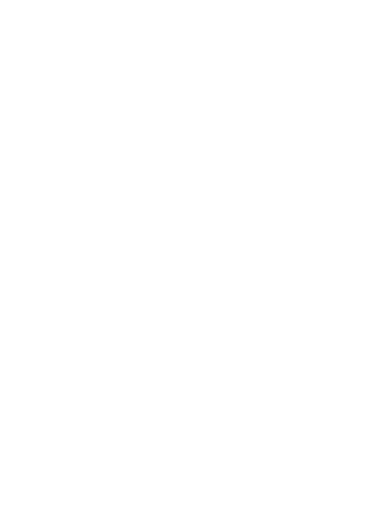
t = 0.00 s
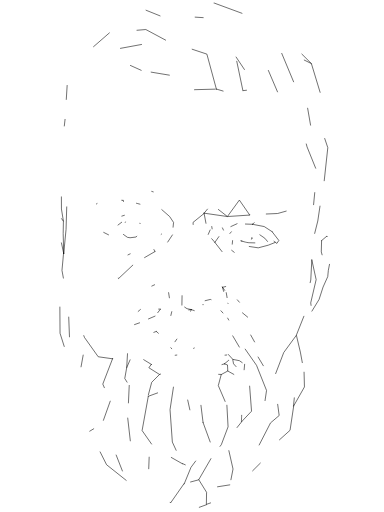
t = 1.00 s
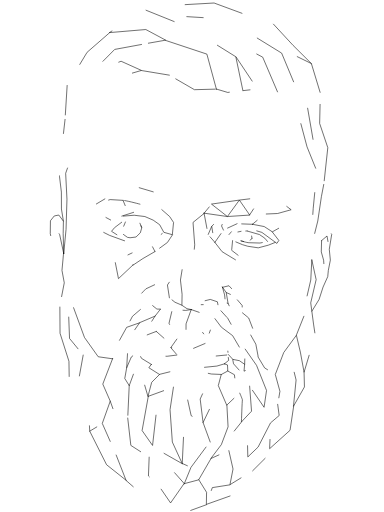
t = 1.47 s
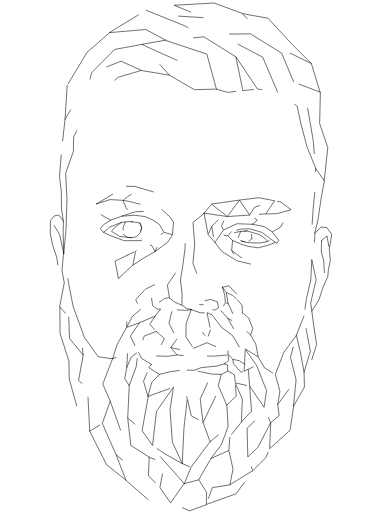
t = 1.94 s
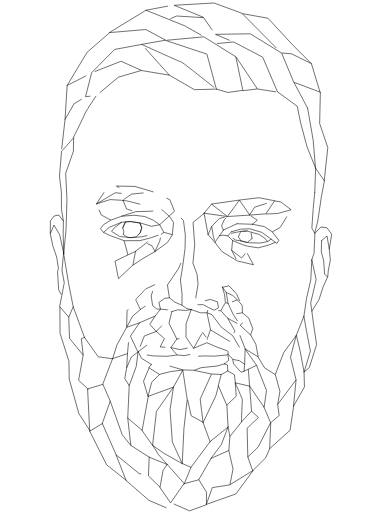
t = 2.42 s
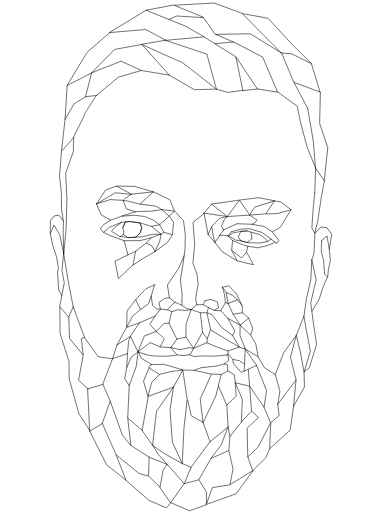
t = 3.00 s

The animated SVG that drew these frames (rendered in a browser with its animation timeline set to each time). Animation: 2 CSS @keyframes rules; one cycle of 3.00 s.

<!--?xml version="1.0" encoding="UTF-8" standalone="no"?-->

<svg width="100%" height="100%" viewBox="0 0 2048 2732" version="1.1" xmlns="http://www.w3.org/2000/svg" xmlns:xlink="http://www.w3.org/1999/xlink" xml:space="preserve" xmlns:serif="http://www.serif.com/" style="fill-rule: evenodd; clip-rule: evenodd; stroke-linecap: round; stroke-linejoin: round; stroke-miterlimit: 1.5;">
    <g transform="matrix(1.32749,0,0,1.32749,-348.735,-69.5723)">
        <path d="M871.893,1517.83L830.977,1492.7L818.705,1467.83" style="fill:none;stroke:black;stroke-width:2.26px;" class="bcTCtYpy_0"></path>
    </g>
    <g transform="matrix(1.32749,0,0,1.32749,-348.735,-69.5723)">
        <path d="M1164.11,1515.16L1181.59,1500.88L1178.36,1477.3" style="fill:none;stroke:black;stroke-width:2.26px;" class="bcTCtYpy_1"></path>
    </g>
    <g transform="matrix(1.32749,0,0,1.32749,-348.735,-69.5723)">
        <path d="M1247.92,1455.69L1293.53,1520.95L1333.72,1621.88L1323.78,1689.55L1265.76,1604.52L1260.46,1536.79L1293.53,1520.95" style="fill:none;stroke:black;stroke-width:2.26px;" class="bcTCtYpy_2"></path>
    </g>
    <g transform="matrix(1.32749,0,0,1.32749,-348.735,-69.5723)">
        <path d="M1265.76,1604.52L1273.39,1705.23L1232.74,1748.21C1232.74,1748.21 1235.64,1662.32 1236.73,1660.21C1237.82,1658.1 1208.01,1591.29 1208.01,1591.29L1265.76,1604.52Z" style="fill:none;stroke:black;stroke-width:2.26px;" class="bcTCtYpy_3"></path>
    </g>
    <g transform="matrix(1.32749,0,0,1.32749,-348.735,-69.5723)">
        <path d="M1151.73,1557.52L1139.79,1602.27L1173.71,1681.12L1211.83,1644.81L1208.1,1592.11" style="fill:none;stroke:black;stroke-width:2.26px;" class="bcTCtYpy_4"></path>
    </g>
    <g transform="matrix(1.32749,0,0,1.32749,-348.735,-69.5723)">
        <path d="M1180.02,1477.17L1198.2,1496.95L1224.69,1502.26L1245.63,1516.67L1247.71,1456.17" style="fill:none;stroke:black;stroke-width:2.26px;" class="bcTCtYpy_5"></path>
    </g>
    <g transform="matrix(1.32749,0,0,1.32749,-348.735,-69.5723)">
        <path d="M1245.63,1516.67L1243.17,1544.45L1259.88,1536.95" style="fill:none;stroke:black;stroke-width:2.26px;" class="bcTCtYpy_6"></path>
    </g>
    <g transform="matrix(1.32749,0,0,1.32749,-348.735,-69.5723)">
        <path d="M1082.57,909.293L1176.34,922.773L1266.16,916.92L1224.5,856.655L1176.34,922.773L1112.34,872.775L1224.5,856.655L1302.81,847.101L1366.12,859.406L1330.7,912.09L1266.16,916.92" style="fill:none;stroke:black;stroke-width:2.26px;" class="bcTCtYpy_7"></path>
    </g>
    <g transform="matrix(1.32749,0,0,1.32749,-348.735,-69.5723)">
        <path d="M1082.57,909.293L1098.83,995.451" style="fill:none;stroke:black;stroke-width:2.26px;" class="bcTCtYpy_8"></path>
    </g>
    <g transform="matrix(1.32749,0,0,1.32749,-348.735,-69.5723)">
        <path d="M1126.11,1026.52L1098.83,995.451" style="fill:none;stroke:black;stroke-width:2.26px;" class="bcTCtYpy_9"></path>
    </g>
    <g transform="matrix(1.32749,0,0,1.32749,-348.735,-69.5723)">
        <path d="M1126.11,1026.52L1160.95,976.632" style="fill:none;stroke:black;stroke-width:2.26px;" class="bcTCtYpy_10"></path>
    </g>
    <g transform="matrix(1.32749,0,0,1.32749,-348.735,-69.5723)">
        <path d="M1215.23,951.67L1160.95,976.632" style="fill:none;stroke:black;stroke-width:2.26px;" class="bcTCtYpy_11"></path>
    </g>
    <g transform="matrix(1.32749,0,0,1.32749,-348.735,-69.5723)">
        <path d="M1277.02,953.968L1215.23,951.67" style="fill:none;stroke:black;stroke-width:2.26px;" class="bcTCtYpy_12"></path>
    </g>
    <g transform="matrix(1.32749,0,0,1.32749,-348.735,-69.5723)">
        <path d="M1277.02,953.968L1324.31,963.077L1355.78,983.501L1383.13,1018.84L1375.34,1030.84L1315.06,986.528L1265.75,971.946L1229.23,973.486L1192.23,984.07" style="fill:none;stroke:black;stroke-width:2.26px;" class="bcTCtYpy_13"></path>
    </g>
    <g transform="matrix(1.32749,0,0,1.32749,-348.735,-69.5723)">
        <path d="M1082.83,909.201L1112.59,873.031" style="fill:none;stroke:black;stroke-width:2.26px;" class="bcTCtYpy_14"></path>
    </g>
    <g transform="matrix(1.32749,0,0,1.32749,-348.735,-69.5723)">
        <path d="M1332.62,912.633L1378.22,910.629L1432.61,895.451L1390.88,864.273L1366.15,859.858" style="fill:none;stroke:black;stroke-width:2.26px;" class="bcTCtYpy_15"></path>
    </g>
    <g transform="matrix(1.32749,0,0,1.32749,-348.735,-69.5723)">
        <path d="M1231.3,1020.55C1231.3,1020.55 1254.17,1028.05 1263.78,1028.07L1307.19,1029.29L1337.55,1023.43L1352.3,1013.78" style="fill:none;stroke:black;stroke-width:2.26px;" class="bcTCtYpy_16"></path>
    </g>
    <g transform="matrix(1.32749,0,0,1.32749,-348.735,-69.5723)">
        <path d="M1368.18,1027.1L1340.77,1037.9L1300.37,1048.59L1258.46,1042.31L1237.44,1036.03L1197.53,1019.41L1178.28,1000.56L1159.29,997.588L1144.21,999.849" style="fill:none;stroke:black;stroke-width:2.26px;" class="bcTCtYpy_17"></path>
    </g>
    <g transform="matrix(1.32749,0,0,1.32749,-348.735,-69.5723)">
        <path d="M1192.29,984.055L1178.28,1000.56" style="fill:none;stroke:black;stroke-width:2.26px;" class="bcTCtYpy_18"></path>
    </g>
    <g transform="matrix(1.32749,0,0,1.32749,-348.735,-69.5723)">
        <path d="M870.185,1517.37L860.707,1530.56L903.026,1557.34L949.161,1545.88L996.024,1539.86" style="fill:none;stroke:black;stroke-width:2.26px;" class="bcTCtYpy_19"></path>
    </g>
    <g transform="matrix(1.32749,0,0,1.32749,-348.735,-69.5723)">
        <path d="M1164.76,1515L1176.76,1519.25L1177.9,1543.76L1152.12,1557.61L1112.17,1555.82L1073.13,1547.59L1043.37,1541.34" style="fill:none;stroke:black;stroke-width:2.26px;" class="bcTCtYpy_20"></path>
    </g>
    <g transform="matrix(1.32749,0,0,1.32749,-348.735,-69.5723)">
        <path d="M1177.9,1543.76L1204.64,1558.68L1208.45,1592.25" style="fill:none;stroke:black;stroke-width:2.26px;" class="bcTCtYpy_21"></path>
    </g>
    <g transform="matrix(1.32749,0,0,1.32749,-348.735,-69.5723)">
        <path d="M1197.86,1497.75L1201.12,1514.81L1231.26,1548.46L1243.52,1544.84" style="fill:none;stroke:black;stroke-width:2.26px;" class="bcTCtYpy_22"></path>
    </g>
    <g transform="matrix(1.32749,0,0,1.32749,-348.735,-69.5723)">
        <path d="M903.359,1557.81L872.069,1589.14L857.045,1645.84L839.258,1584.79L861.546,1531.29" style="fill:none;stroke:black;stroke-width:2.26px;" class="bcTCtYpy_23"></path>
    </g>
    <g transform="matrix(1.32749,0,0,1.32749,-348.735,-69.5723)">
        <path d="M774.871,1474.11L771.555,1530.29L763.86,1573.8L781.747,1602.47L809.81,1526.09L817.229,1466.7" style="fill:none;stroke:black;stroke-width:2.26px;" class="bcTCtYpy_24"></path>
    </g>
    <g transform="matrix(1.32749,0,0,1.32749,-348.735,-69.5723)">
        <path d="M771.555,1530.29L790.277,1487.19L817.99,1466.8" style="fill:none;stroke:black;stroke-width:2.26px;" class="bcTCtYpy_25"></path>
    </g>
    <g transform="matrix(1.32749,0,0,1.32749,-348.735,-69.5723)">
        <path d="M1174.3,1681.2L1179.06,1768.1L1152.09,1839.59L1109.81,1895.46L1182.23,1863.11L1186.43,1806.85L1179.06,1768.1" style="fill:none;stroke:black;stroke-width:2.26px;" class="bcTCtYpy_26"></path>
    </g>
    <g transform="matrix(1.32749,0,0,1.32749,-348.735,-69.5723)">
        <path d="M1483.79,1323.67L1453.6,1399.64L1469.63,1467.61L1484.56,1548.39L1509.9,1463.86L1494.93,1385.79L1483.79,1323.67Z" style="fill:none;stroke:black;stroke-width:2.26px;" class="bcTCtYpy_27"></path>
    </g>
    <g transform="matrix(1.32749,0,0,1.32749,-348.735,-69.5723)">
        <path d="M1484.56,1548.39L1486.08,1607.79L1441.96,1685.49L1452.48,1579.76L1430.05,1488.25L1452.89,1401.04" style="fill:none;stroke:black;stroke-width:2.26px;" class="bcTCtYpy_28"></path>
    </g>
    <g transform="matrix(1.32749,0,0,1.32749,-348.735,-69.5723)">
        <path d="M1452.89,1401.04L1402.85,1469.37L1368.96,1557.65L1387.54,1625.36L1378.68,1677.53L1452.07,1579.6" style="fill:none;stroke:black;stroke-width:2.26px;" class="bcTCtYpy_29"></path>
    </g>
    <g transform="matrix(1.32749,0,0,1.32749,-348.735,-69.5723)">
        <path d="M1299.76,1487.44L1325.89,1531.16L1367.98,1557.51" style="fill:none;stroke:black;stroke-width:2.26px;" class="bcTCtYpy_30"></path>
    </g>
    <g transform="matrix(1.32749,0,0,1.32749,-348.735,-69.5723)">
        <path d="M1442.74,1685.08L1428.21,1782.01L1346.06,1855.99L1350.51,1752.86L1323.11,1688.26" style="fill:none;stroke:black;stroke-width:2.26px;" class="bcTCtYpy_31"></path>
    </g>
    <g transform="matrix(1.32749,0,0,1.32749,-348.735,-69.5723)">
        <path d="M1378.44,1677.58L1384.52,1722.56L1349.69,1752.26L1299.79,1849.47L1258.45,1889.12L1255.66,1773.88L1301.08,1730.56L1273.63,1705.42" style="fill:none;stroke:black;stroke-width:2.26px;" class="bcTCtYpy_32"></path>
    </g>
    <g transform="matrix(1.32749,0,0,1.32749,-348.735,-69.5723)">
        <path d="M1515.67,1097.16L1511.53,1177.81L1494.47,1251.6L1483.92,1323.43" style="fill:none;stroke:black;stroke-width:2.26px;" class="bcTCtYpy_33"></path>
    </g>
    <g transform="matrix(1.32749,0,0,1.32749,-348.735,-69.5723)">
        <path d="M1515.67,1097.16L1533.09,1176.44L1511.34,1269.77L1522.64,1354.98L1534.87,1437.13L1505.59,1530.12L1484.49,1547.43" style="fill:none;stroke:black;stroke-width:2.26px;" class="bcTCtYpy_34"></path>
    </g>
    <g transform="matrix(1.32749,0,0,1.32749,-348.735,-69.5723)">
        <path d="M1233.35,1748.25L1186.58,1806.62" style="fill:none;stroke:black;stroke-width:2.26px;" class="bcTCtYpy_35"></path>
    </g>
    <g transform="matrix(1.32749,0,0,1.32749,-348.735,-69.5723)">
        <path d="M1182.24,1863.81L1198.97,1937.68L1186.69,2000.62L1278.03,1944.51L1258.5,1889.55" style="fill:none;stroke:black;stroke-width:2.26px;" class="bcTCtYpy_36"></path>
    </g>
    <g transform="matrix(1.32749,0,0,1.32749,-348.735,-69.5723)">
        <path d="M1277.76,1944.93L1330.24,1892.58L1346.19,1856.23" style="fill:none;stroke:black;stroke-width:2.26px;" class="bcTCtYpy_37"></path>
    </g>
    <g transform="matrix(1.32749,0,0,1.32749,-348.735,-69.5723)">
        <path d="M1516.13,1303.07L1544.83,1256.11L1560.9,1206.32L1579.7,1164.34L1582.07,1139.16L1590.19,1097.9L1585.91,1054.32L1595.64,994.066L1576.42,967.861L1552.54,964.835L1528.2,990.147L1524.57,1070.65L1515.32,1097.37" style="fill:none;stroke:black;stroke-width:2.26px;" class="bcTCtYpy_38"></path>
    </g>
    <g transform="matrix(1.32749,0,0,1.32749,-348.735,-69.5723)">
        <path d="M1555,1019.5L1576.81,1000.98L1585.92,1053.91" style="fill:none;stroke:black;stroke-width:2.26px;" class="bcTCtYpy_39"></path>
    </g>
    <g transform="matrix(1.32749,0,0,1.32749,-348.735,-69.5723)">
        <path d="M1555,1019.5L1553.78,1064.99L1563.11,1098.27L1567.04,1154.48L1579.13,1165.14" style="fill:none;stroke:black;stroke-width:2.26px;" class="bcTCtYpy_40"></path>
    </g>
    <g transform="matrix(1.32749,0,0,1.32749,-348.735,-69.5723)">
        <path d="M858.434,1645.37L833.521,1783.07L875.509,1842.88L891.205,1705.87L959.516,1608.47L996.429,1541.47" style="fill:none;stroke:black;stroke-width:2.26px;" class="bcTCtYpy_41"></path>
    </g>
    <g transform="matrix(1.32749,0,0,1.32749,-348.735,-69.5723)">
        <path d="M858.434,1645.37L959.516,1608.47" style="fill:none;stroke:black;stroke-width:2.26px;" class="bcTCtYpy_42"></path>
    </g>
    <g transform="matrix(1.32749,0,0,1.32749,-348.735,-69.5723)">
        <path d="M959.516,1608.47L945.831,1699.32L955.109,1829.31L994.817,1915.82L1001.67,1774.83L1014.81,1657.99L997.043,1539.89" style="fill:none;stroke:black;stroke-width:2.26px;" class="bcTCtYpy_43"></path>
    </g>
    <g transform="matrix(1.32749,0,0,1.32749,-348.735,-69.5723)">
        <path d="M1110.17,1895.94L1060.84,1981.12L1003.14,1996.49L898.784,1879.07L876.295,1842.01" style="fill:none;stroke:black;stroke-width:2.26px;" class="bcTCtYpy_44"></path>
    </g>
    <g transform="matrix(1.32749,0,0,1.32749,-348.735,-69.5723)">
        <path d="M995.21,1916.36L921.855,1874.77L875.741,1842.71" style="fill:none;stroke:black;stroke-width:2.26px;" class="bcTCtYpy_45"></path>
    </g>
    <g transform="matrix(1.32749,0,0,1.32749,-348.735,-69.5723)">
        <path d="M1002.02,1996.55L948.013,2073.96L905.204,2011.71L917.91,1943.02L934.599,1918.35" style="fill:none;stroke:black;stroke-width:2.26px;" class="bcTCtYpy_46"></path>
    </g>
    <g transform="matrix(1.32749,0,0,1.32749,-348.735,-69.5723)">
        <path d="M1061.5,1980.9L1092.66,2031.29L1091.82,2079.9L1210.77,2037.61L1280.09,1943.51" style="fill:none;stroke:black;stroke-width:2.26px;" class="bcTCtYpy_47"></path>
    </g>
    <g transform="matrix(1.32749,0,0,1.32749,-348.735,-69.5723)">
        <path d="M1185.91,2001.38L1115.8,2012.42L1092.46,2077.73" style="fill:none;stroke:black;stroke-width:2.26px;" class="bcTCtYpy_48"></path>
    </g>
    <g transform="matrix(1.32749,0,0,1.32749,-348.735,-69.5723)">
        <path d="M1002.55,1997.87L1030.01,1930.92L1106.7,1827.58L1179.33,1768.71" style="fill:none;stroke:black;stroke-width:2.26px;" class="bcTCtYpy_49"></path>
    </g>
    <g transform="matrix(1.32749,0,0,1.32749,-348.735,-69.5723)">
        <path d="M995.568,1915.67L1030.01,1930.92" style="fill:none;stroke:black;stroke-width:2.26px;" class="bcTCtYpy_50"></path>
    </g>
    <g transform="matrix(1.32749,0,0,1.32749,-348.735,-69.5723)">
        <path d="M1107.27,1829.06L1078.59,1750.87L1129.97,1643.58L1140.45,1603.37" style="fill:none;stroke:black;stroke-width:2.26px;" class="bcTCtYpy_51"></path>
    </g>
    <g transform="matrix(1.32749,0,0,1.32749,-348.735,-69.5723)">
        <path d="M1078.59,1750.87L1066.98,1656.43L1111.77,1557.71" style="fill:none;stroke:black;stroke-width:2.26px;" class="bcTCtYpy_52"></path>
    </g>
    <g transform="matrix(1.32749,0,0,1.32749,-348.735,-69.5723)">
        <path d="M1016.83,1660.39L1030.7,1723.33L1078.68,1749.91" style="fill:none;stroke:black;stroke-width:2.26px;" class="bcTCtYpy_53"></path>
    </g>
    <g transform="matrix(1.32749,0,0,1.32749,-348.735,-69.5723)">
        <path d="M781.829,1601.64L775.702,1732.84L834.234,1782.5" style="fill:none;stroke:black;stroke-width:2.26px;" class="bcTCtYpy_54"></path>
    </g>
    <g transform="matrix(1.32749,0,0,1.32749,-348.735,-69.5723)">
        <path d="M775.702,1732.84L788.24,1842.7L861.891,1889.96L933.442,1918.85" style="fill:none;stroke:black;stroke-width:2.26px;" class="bcTCtYpy_55"></path>
    </g>
    <g transform="matrix(1.32749,0,0,1.32749,-348.735,-69.5723)">
        <path d="M861.891,1889.96L859.031,1965.39L906.218,2011.25" style="fill:none;stroke:black;stroke-width:2.26px;" class="bcTCtYpy_56"></path>
    </g>
    <g transform="matrix(1.32749,0,0,1.32749,-348.735,-69.5723)">
        <path d="M715.309,1492.94L675.487,1596.29L705.448,1664.93L753.532,1799.7L788.372,1843.37" style="fill:none;stroke:black;stroke-width:2.26px;" class="bcTCtYpy_57"></path>
    </g>
    <g transform="matrix(1.32749,0,0,1.32749,-348.735,-69.5723)">
        <path d="M769.588,1983.26L690.713,1920.39L622.992,1785.59L614.407,1615.63L675.654,1597.53" style="fill:none;stroke:black;stroke-width:2.26px;" class="bcTCtYpy_58"></path>
    </g>
    <g transform="matrix(1.32749,0,0,1.32749,-348.735,-69.5723)">
        <path d="M622.992,1785.59L674.235,1754.69" style="fill:none;stroke:black;stroke-width:2.26px;" class="bcTCtYpy_59"></path>
    </g>
    <g transform="matrix(1.32749,0,0,1.32749,-348.735,-69.5723)">
        <path d="M715.052,1494.61L657.089,1486.43L601.907,1408.85L556.556,1285.19L537.947,1191.06L517.887,1069.74" style="fill:none;stroke:black;stroke-width:2.26px;" class="bcTCtYpy_60"></path>
    </g>
    <g transform="matrix(1.32749,0,0,1.32749,-348.735,-69.5723)">
        <path d="M517.887,1069.74L511.424,1139.31L520.666,1189.22L502.071,1284.89L538.577,1326.96L556.789,1285.3" style="fill:none;stroke:black;stroke-width:2.26px;" class="bcTCtYpy_61"></path>
    </g>
    <g transform="matrix(1.32749,0,0,1.32749,-348.735,-69.5723)">
        <path d="M538.577,1326.96L541.836,1412.8L596.676,1479.69L589.227,1413.73L603.071,1408.08" style="fill:none;stroke:black;stroke-width:2.26px;" class="bcTCtYpy_62"></path>
    </g>
    <g transform="matrix(1.32749,0,0,1.32749,-348.735,-69.5723)">
        <path d="M596.676,1479.69L578.219,1581.08L616.765,1616.94" style="fill:none;stroke:black;stroke-width:2.26px;" class="bcTCtYpy_63"></path>
    </g>
    <g transform="matrix(1.32749,0,0,1.32749,-348.735,-69.5723)">
        <path d="M502.976,1286.6L503.675,1391.92L539.427,1504.66L540.591,1575.86L579.26,1714.77L623.981,1784" style="fill:none;stroke:black;stroke-width:2.26px;" class="bcTCtYpy_64"></path>
    </g>
    <g transform="matrix(1.32749,0,0,1.32749,-348.735,-69.5723)">
        <path d="M796.136,1118.12L738.554,1172.4L724.676,1102.32L776.666,1076.97L761.394,1020.73" style="fill:none;stroke:black;stroke-width:2.26px;" class="bcTCtYpy_65"></path>
    </g>
    <g transform="matrix(1.32749,0,0,1.32749,-348.735,-69.5723)">
        <path d="M776.666,1076.97L807.958,1062.31" style="fill:none;stroke:black;stroke-width:2.26px;" class="bcTCtYpy_66"></path>
    </g>
    <g transform="matrix(1.32749,0,0,1.32749,-348.735,-69.5723)">
        <path d="M1527.2,990.616L1539.73,940.775L1554.19,842.8L1566.33,779.638L1531.06,729.065L1527.51,826.568L1527.51,826.568" style="fill:none;stroke:black;stroke-width:2.26px;" class="bcTCtYpy_67"></path>
    </g>
    <g transform="matrix(1.32749,0,0,1.32749,-348.735,-69.5723)">
        <path d="M1527.51,826.568L1521.36,889.474L1515.84,968.98L1526.95,988.842" style="fill:none;stroke:black;stroke-width:2.26px;" class="bcTCtYpy_68"></path>
    </g>
    <g transform="matrix(1.32749,0,0,1.32749,-348.735,-69.5723)">
        <path d="M1531.17,728.611L1496.5,642.713L1471.01,547.049L1457.17,479.607L1379.49,422.724" style="fill:none;stroke:black;stroke-width:2.26px;" class="bcTCtYpy_69"></path>
    </g>
    <g transform="matrix(1.32749,0,0,1.32749,-348.735,-69.5723)">
        <path d="M1565.53,778.966L1579.95,646.04L1547.18,548.688L1550.04,422.917L1443.63,383.102L1498.91,487.433L1498.91,487.433" style="fill:none;stroke:black;stroke-width:2.26px;" class="bcTCtYpy_70"></path>
    </g>
    <g transform="matrix(1.32749,0,0,1.32749,-348.735,-69.5723)">
        <path d="M758.358,994.73L774.543,1006.31L785.094,1008.11L809.088,1005.16L826.301,988.236L832.243,967.846L825.338,948.502L785.567,942.79L766.403,944.553L754.322,968.939" style="fill:none;stroke:black;stroke-width:2.26px;" class="bcTCtYpy_71"></path>
    </g>
    <g transform="matrix(1.32749,0,0,1.32749,-348.735,-69.5723)">
        <path d="M1498.91,487.433L1521.28,616.831L1530.59,729.039" style="fill:none;stroke:black;stroke-width:2.26px;" class="bcTCtYpy_72"></path>
    </g>
    <g transform="matrix(1.32749,0,0,1.32749,-348.735,-69.5723)">
        <path d="M518.462,1071.62L527.811,974.593L531.502,852.915L526.278,749.109L557.351,660.586L558.195,603.353C558.195,603.353 602.089,515.697 603.264,509.796C604.44,503.894 648.196,439.132 650.207,435.305" style="fill:none;stroke:black;stroke-width:2.26px;" class="bcTCtYpy_73"></path>
    </g>
    <g transform="matrix(1.32749,0,0,1.32749,-348.735,-69.5723)">
        <path d="M518.462,1071.62L516.263,991.536L517.223,941.371L498.719,916.785L480.47,920.398L465.039,939.743L464.421,991.361L474.513,1040.06L490.173,1085.98L497.133,1130.95L493.687,1145.12L498.09,1216.99L510.434,1240.03" style="fill:none;stroke:black;stroke-width:2.26px;" class="bcTCtYpy_74"></path>
    </g>
    <g transform="matrix(1.32749,0,0,1.32749,-348.735,-69.5723)">
        <path d="M518.462,1071.62L502.222,995.66L479.262,957.062L464.509,991.789" style="fill:none;stroke:black;stroke-width:2.26px;" class="bcTCtYpy_75"></path>
    </g>
    <g transform="matrix(1.32749,0,0,1.32749,-348.735,-69.5723)">
        <path d="M517.127,940.82L509.336,892.432L509.032,824.524L501.402,760.842L509.661,660.705C509.661,660.705 561.035,603.754 560.448,603.41" style="fill:none;stroke:black;stroke-width:2.26px;" class="bcTCtYpy_76"></path>
    </g>
    <g transform="matrix(1.32749,0,0,1.32749,-348.735,-69.5723)">
        <path d="M1132.36,411.553L1093.89,269.965L926.107,214.253L831.603,230.798C831.603,230.798 988.151,301.875 992.487,302.392C996.823,302.91 1132.36,411.553 1132.36,411.553Z" style="fill:none;stroke:black;stroke-width:2.26px;" class="bcTCtYpy_77"></path>
    </g>
    <g transform="matrix(1.32749,0,0,1.32749,-348.735,-69.5723)">
        <path d="M1238.35,415.171L1210.23,280.578L1081.78,200.54L925.262,214.93" style="fill:none;stroke:black;stroke-width:2.26px;" class="bcTCtYpy_78"></path>
    </g>
    <g transform="matrix(1.32749,0,0,1.32749,-348.735,-69.5723)">
        <path d="M1132.18,410.382L1177.73,423.971L1238.32,415.624" style="fill:none;stroke:black;stroke-width:2.26px;" class="bcTCtYpy_79"></path>
    </g>
    <g transform="matrix(1.32749,0,0,1.32749,-348.735,-69.5723)">
        <path d="M1377.79,421.659L1318.24,282.101L1201.63,221.188L1125.91,228.089" style="fill:none;stroke:black;stroke-width:2.26px;" class="bcTCtYpy_80"></path>
    </g>
    <g transform="matrix(1.32749,0,0,1.32749,-348.735,-69.5723)">
        <path d="M1211.32,281.68L1297.03,410.039L1377.69,422.615" style="fill:none;stroke:black;stroke-width:2.26px;" class="bcTCtYpy_81"></path>
    </g>
    <g transform="matrix(1.32749,0,0,1.32749,-348.735,-69.5723)">
        <path d="M1238.94,416.806L1297.03,410.039" style="fill:none;stroke:black;stroke-width:2.26px;" class="bcTCtYpy_82"></path>
    </g>
    <g transform="matrix(1.32749,0,0,1.32749,-348.735,-69.5723)">
        <path d="M1442.41,381.204L1394.42,265.936L1268.26,188.216L1128.63,190.555L1201.57,221.443" style="fill:none;stroke:black;stroke-width:2.26px;" class="bcTCtYpy_83"></path>
    </g>
    <g transform="matrix(1.32749,0,0,1.32749,-348.735,-69.5723)">
        <path d="M1549.06,423.569L1513.92,307.932L1440.4,234.803L1339.55,125.651L1236.15,107.118L1393,265.396" style="fill:none;stroke:black;stroke-width:2.26px;" class="bcTCtYpy_84"></path>
    </g>
    <g transform="matrix(1.32749,0,0,1.32749,-348.735,-69.5723)">
        <path d="M1513.92,307.932L1433.82,268.601L1392.05,265.199" style="fill:none;stroke:black;stroke-width:2.26px;" class="bcTCtYpy_85"></path>
    </g>
    <g transform="matrix(1.32749,0,0,1.32749,-348.735,-69.5723)">
        <path d="M1234.94,105.821L1122.86,64.498L962.367,73.591L1079.85,121.826L1127.44,191.018" style="fill:none;stroke:black;stroke-width:2.26px;" class="bcTCtYpy_86"></path>
    </g>
    <g transform="matrix(1.32749,0,0,1.32749,-348.735,-69.5723)">
        <path d="M928.106,213.75L848.433,171.05L701.695,183.532L849.372,93.528L960.994,72.436" style="fill:none;stroke:black;stroke-width:2.26px;" class="bcTCtYpy_87"></path>
    </g>
    <g transform="matrix(1.32749,0,0,1.32749,-348.735,-69.5723)">
        <path d="M849.372,93.528L1005.66,156.536L1083.06,200.478" style="fill:none;stroke:black;stroke-width:2.26px;" class="bcTCtYpy_88"></path>
    </g>
    <g transform="matrix(1.32749,0,0,1.32749,-348.735,-69.5723)">
        <path d="M1079.1,123.305L972.435,116.768L941.661,130.31" style="fill:none;stroke:black;stroke-width:2.26px;" class="bcTCtYpy_89"></path>
    </g>
    <g transform="matrix(1.32749,0,0,1.32749,-348.735,-69.5723)">
        <path d="M1127.9,410.73L1043.93,412.965L943.106,354.557L833.283,231.939" style="fill:none;stroke:black;stroke-width:2.26px;" class="bcTCtYpy_90"></path>
    </g>
    <g transform="matrix(1.32749,0,0,1.32749,-348.735,-69.5723)">
        <path d="M943.106,354.557L830.186,335.76L738.313,362.563L649.419,436.906" style="fill:none;stroke:black;stroke-width:2.26px;" class="bcTCtYpy_91"></path>
    </g>
    <g transform="matrix(1.32749,0,0,1.32749,-348.735,-69.5723)">
        <path d="M831.281,231.155L723.401,251.038L630.751,344.569L606.127,441.028L648.821,436.498" style="fill:none;stroke:black;stroke-width:2.26px;" class="bcTCtYpy_92"></path>
    </g>
    <g transform="matrix(1.32749,0,0,1.32749,-348.735,-69.5723)">
        <path d="M829.819,334.985L749.06,298.592L631.191,344.731" style="fill:none;stroke:black;stroke-width:2.26px;" class="bcTCtYpy_93"></path>
    </g>
    <g transform="matrix(1.32749,0,0,1.32749,-348.735,-69.5723)">
        <path d="M702.002,184.672L612.382,262.651L532.233,395.849L631.516,345.415" style="fill:none;stroke:black;stroke-width:2.26px;" class="bcTCtYpy_94"></path>
    </g>
    <g transform="matrix(1.32749,0,0,1.32749,-348.735,-69.5723)">
        <path d="M532.233,395.849L523.818,532.253L560.536,469.221L606.122,441.771" style="fill:none;stroke:black;stroke-width:2.26px;" class="bcTCtYpy_95"></path>
    </g>
    <g transform="matrix(1.32749,0,0,1.32749,-348.735,-69.5723)">
        <path d="M523.818,532.253L509.401,659.34" style="fill:none;stroke:black;stroke-width:2.26px;" class="bcTCtYpy_96"></path>
    </g>
    <g transform="matrix(1.32749,0,0,1.32749,-348.735,-69.5723)">
        <path d="M705.448,1664.93L673.483,1754.34L729.157,1880.67L820.98,1955.36L857.333,1965.79" style="fill:none;stroke:black;stroke-width:2.26px;" class="bcTCtYpy_97"></path>
    </g>
    <g transform="matrix(1.32749,0,0,1.32749,-348.607,-68.4836)">
        <path d="M729.157,1880.67L769.315,1983.16L860.944,2062.79L931.335,2093.05L947.645,2073.84" style="fill:none;stroke:black;stroke-width:2.26px;" class="bcTCtYpy_98"></path>
    </g>
    <g transform="matrix(1.32749,0,0,1.32749,-348.607,-68.4836)">
        <path d="M1092.26,2080.19L1024.26,2104.93L950.137,2072.56" style="fill:none;stroke:black;stroke-width:2.26px;" class="bcTCtYpy_99"></path>
    </g>
    <g transform="matrix(1.32749,0,0,1.32749,-348.735,-69.5723)">
        <path d="M955.346,996.713L935.338,1027.06L885.208,1063.61L904.686,1021.2L909.545,994.554" style="fill:none;stroke:black;stroke-width:2.26px;" class="bcTCtYpy_100"></path>
    </g>
    <g transform="matrix(1.32749,0,0,1.32749,-348.735,-69.5723)">
        <path d="M885.208,1063.61L836.653,1091.77L796.497,1118.48L807.123,1062.51L851.022,1028.84L870.657,1008.04" style="fill:none;stroke:black;stroke-width:2.26px;" class="bcTCtYpy_101"></path>
    </g>
    <g transform="matrix(1.32749,0,0,1.32749,-348.735,-69.5723)">
        <path d="M885.208,1063.61L873.504,1040.65L850.804,1029.69" style="fill:none;stroke:black;stroke-width:2.26px;" class="bcTCtYpy_102"></path>
    </g>
    <g transform="matrix(1.32749,0,0,1.32749,-348.735,-69.5723)">
        <path d="M910.157,994.384L920.705,986.55" style="fill:none;stroke:black;stroke-width:2.26px;" class="bcTCtYpy_103"></path>
    </g>
    <g transform="matrix(1.32749,0,0,1.32749,-348.735,-69.5723)">
        <path d="M1337.65,1023.05L1326.67,1009.88L1305.25,995.225L1255.3,980.85L1229.98,982.721L1220.27,1005.02L1231.18,1020.63L1209.2,1017.41L1191.25,1005.93L1179.02,1001.22" style="fill:none;stroke:black;stroke-width:2.26px;" class="bcTCtYpy_104"></path>
    </g>
    <path d="M1285.64,1285.3L1318.98,1293.49" style="fill:none;stroke:black;stroke-width:3px;" class="bcTCtYpy_105"></path>
    <path d="M1344.16,1273.03L1318.98,1293.49" style="fill:none;stroke:black;stroke-width:3px;" class="bcTCtYpy_106"></path>
    <path d="M1344.16,1273.03L1338.98,1239.51" style="fill:none;stroke:black;stroke-width:3px;" class="bcTCtYpy_107"></path>
    <g transform="matrix(1.32749,0,0,1.32749,-348.735,-69.5723)">
        <path d="M1099.32,994.713L1113.12,962.374L1144.87,930.107L1176.03,923.044" style="fill:none;stroke:black;stroke-width:2.26px;" class="bcTCtYpy_108"></path>
    </g>
    <g transform="matrix(1.32749,0,0,1.32749,-348.735,-69.5723)">
        <path d="M1126.59,1027.43L1155.15,1064.18L1215.83,1100.96L1281.27,1116.6L1253.31,1065.7L1258.05,1042.44" style="fill:none;stroke:black;stroke-width:2.26px;" class="bcTCtYpy_109"></path>
    </g>
    <g transform="matrix(1.32749,0,0,1.32749,-348.735,-69.5723)">
        <path d="M1197.21,1019.55L1193.51,1058.52L1215.54,1101.03" style="fill:none;stroke:black;stroke-width:2.26px;" class="bcTCtYpy_110"></path>
    </g>
    <g transform="matrix(1.32749,0,0,1.32749,-348.735,-69.5723)">
        <path d="M1193.51,1058.52L1233.58,1089.45L1253.28,1066.19" style="fill:none;stroke:black;stroke-width:2.26px;" class="bcTCtYpy_111"></path>
    </g>
    <g transform="matrix(1.32749,0,0,1.32749,-348.735,-69.5723)">
        <path d="M1276.76,954.194L1296.64,937.583L1265.58,916.818" style="fill:none;stroke:black;stroke-width:2.26px;" class="bcTCtYpy_112"></path>
    </g>
    <g transform="matrix(1.32749,0,0,1.32749,-348.735,-69.5723)">
        <path d="M1160.49,977.246L1152.81,960.66L1163.93,935.562L1175.85,922.751" style="fill:none;stroke:black;stroke-width:2.26px;" class="bcTCtYpy_113"></path>
    </g>
    <g transform="matrix(1.32749,0,0,1.32749,-348.735,-69.5723)">
        <path d="M1113.5,962.889L1119.78,1002.38L1126.78,1026.38" style="fill:none;stroke:black;stroke-width:2.26px;" class="bcTCtYpy_114"></path>
    </g>
    <g transform="matrix(1.32749,0,0,1.32749,-348.735,-69.5723)">
        <path d="M1082.91,910.202L1038.18,946.48L1044.98,1036.54L1037.86,1110.42L1054.42,1154.83L1058.48,1194.37L1048.91,1251.86L1052.99,1277.21L1031.67,1296.33" style="fill:none;stroke:black;stroke-width:2.26px;" class="bcTCtYpy_115"></path>
    </g>
    <g transform="matrix(1.32749,0,0,1.32749,-348.735,-69.5723)">
        <path d="M1086.82,1261.13L1107.67,1255.97L1136.08,1265.48L1140.71,1289.32L1123.39,1299.67L1100.29,1288.48L1079.12,1276.59L1086.82,1261.13Z" style="fill:none;stroke:black;stroke-width:2.26px;" class="bcTCtYpy_116"></path>
    </g>
    <g transform="matrix(1.32749,0,0,1.32749,-348.735,-69.5723)">
        <path d="M1031.55,1296.93L1068.12,1309.72L1094.44,1309.59L1100.4,1288.56" style="fill:none;stroke:black;stroke-width:2.26px;" class="bcTCtYpy_117"></path>
    </g>
    <g transform="matrix(1.32749,0,0,1.32749,-348.735,-69.5723)">
        <path d="M1156.4,1206.26L1165.14,1237.86L1168.37,1268.64L1149.66,1301.46L1123.48,1300.2" style="fill:none;stroke:black;stroke-width:2.26px;" class="bcTCtYpy_118"></path>
    </g>
    <g transform="matrix(1.32749,0,0,1.32749,-348.735,-69.5723)">
        <path d="M1171.76,1228.77L1179.05,1271.88L1198.89,1314.72L1227.54,1358.43" style="fill:none;stroke:black;stroke-width:2.26px;" class="bcTCtYpy_119"></path>
    </g>
    <g transform="matrix(1.32749,0,0,1.32749,-348.735,-69.5723)">
        <path d="M1179.05,1271.88L1167.98,1268.76" style="fill:none;stroke:black;stroke-width:2.26px;" class="bcTCtYpy_120"></path>
    </g>
    <g transform="matrix(1.32749,0,0,1.32749,-348.735,-69.5723)">
        <path d="M1156.31,1206.49L1171.85,1228.31L1197.76,1239.9L1216.37,1257.65L1179.13,1272.45" style="fill:none;stroke:black;stroke-width:2.26px;" class="bcTCtYpy_121"></path>
    </g>
    <g transform="matrix(1.32749,0,0,1.32749,-348.735,-69.5723)">
        <path d="M1216.37,1257.65L1235.65,1280.02L1236.85,1309.87L1199.01,1315.14" style="fill:none;stroke:black;stroke-width:2.26px;" class="bcTCtYpy_122"></path>
    </g>
    <g transform="matrix(1.32749,0,0,1.32749,-348.735,-69.5723)">
        <path d="M1236.85,1309.87L1261.91,1330.55L1278.4,1373.28L1269.53,1398.94L1227.51,1359.41L1261.91,1330.55" style="fill:none;stroke:black;stroke-width:2.26px;" class="bcTCtYpy_123"></path>
    </g>
    <g transform="matrix(1.32749,0,0,1.32749,-348.735,-69.5723)">
        <path d="M1150.39,1301.59L1177.88,1331.85L1228.21,1359.04" style="fill:none;stroke:black;stroke-width:2.26px;" class="bcTCtYpy_124"></path>
    </g>
    <g transform="matrix(1.32749,0,0,1.32749,-348.735,-69.5723)">
        <path d="M1270.09,1399.03L1290.66,1435.85L1300.25,1486.79L1248.37,1455.52L1227.05,1401.56L1227.51,1359.33" style="fill:none;stroke:black;stroke-width:2.26px;" class="bcTCtYpy_125"></path>
    </g>
    <g transform="matrix(1.32749,0,0,1.32749,-348.735,-69.5723)">
        <path d="M1224.35,1447.52L1197.35,1401.5L1152.2,1367.68L1114.29,1317.27L1094.33,1309.51L1108.65,1378.66L1155.85,1406.82L1224.35,1447.52L1248.12,1455.66" style="fill:none;stroke:black;stroke-width:2.26px;" class="bcTCtYpy_126"></path>
    </g>
    <g transform="matrix(1.32749,0,0,1.32749,-348.735,-69.5723)">
        <path d="M1177.4,1331.02L1206.76,1383.67L1196.97,1401.39" style="fill:none;stroke:black;stroke-width:2.26px;" class="bcTCtYpy_127"></path>
    </g>
    <g transform="matrix(1.32749,0,0,1.32749,-348.735,-69.5723)">
        <path d="M1030.81,1296.69L1013.87,1293.16L993.059,1279.03L965.675,1267.28L943.233,1249.48L924.64,1251.68L900.894,1268.16L907.158,1294.79L936.197,1298.09L950.325,1280.43L965.675,1267.28" style="fill:none;stroke:black;stroke-width:2.26px;" class="bcTCtYpy_128"></path>
    </g>
    <g transform="matrix(1.32749,0,0,1.32749,-348.735,-69.5723)">
        <path d="M943.233,1249.48L935.312,1197.93L979.329,1132.85L1002.77,1080.69" style="fill:none;stroke:black;stroke-width:2.26px;" class="bcTCtYpy_129"></path>
    </g>
    <g transform="matrix(1.32749,0,0,1.32749,-348.735,-69.5723)">
        <path d="M1156.82,1207.18L1182.65,1201.02L1213.35,1234.31L1234.65,1280.34" style="fill:none;stroke:black;stroke-width:2.26px;" class="bcTCtYpy_130"></path>
    </g>
    <g transform="matrix(1.32749,0,0,1.32749,-348.735,-69.5723)">
        <path d="M1030.81,1296.69L1008.78,1300.12L975.874,1297.95L952.79,1305.11L936.365,1297.99" style="fill:none;stroke:black;stroke-width:2.26px;" class="bcTCtYpy_131"></path>
    </g>
    <g transform="matrix(1.32749,0,0,1.32749,-348.735,-69.5723)">
        <path d="M952.79,1305.11L941.654,1351.82L973.244,1415.37L1009.97,1407.76" style="fill:none;stroke:black;stroke-width:2.26px;" class="bcTCtYpy_132"></path>
    </g>
    <g transform="matrix(1.32749,0,0,1.32749,-348.735,-69.5723)">
        <path d="M973.244,1415.37L949.176,1449.38L986.205,1457.83L1023.46,1449.86L1040.33,1452.44" style="fill:none;stroke:black;stroke-width:2.26px;" class="bcTCtYpy_133"></path>
    </g>
    <g transform="matrix(1.32749,0,0,1.32749,-348.735,-69.5723)">
        <path d="M906.825,1295.69L885.621,1323.08L864.448,1356.02L890.471,1384.46L922.093,1352.19L941.227,1351.98" style="fill:none;stroke:black;stroke-width:2.26px;" class="bcTCtYpy_134"></path>
    </g>
    <g transform="matrix(1.32749,0,0,1.32749,-348.735,-69.5723)">
        <path d="M890.471,1384.46L923.076,1413.31L906.099,1446.83L949.537,1449.7" style="fill:none;stroke:black;stroke-width:2.26px;" class="bcTCtYpy_135"></path>
    </g>
    <g transform="matrix(1.32749,0,0,1.32749,-348.735,-69.5723)">
        <path d="M885.515,1323.13L823.622,1349.37L786.532,1403.42L816.667,1466.93L866.141,1429.6L906.044,1446.77" style="fill:none;stroke:black;stroke-width:2.26px;" class="bcTCtYpy_136"></path>
    </g>
    <g transform="matrix(1.32749,0,0,1.32749,-348.735,-69.5723)">
        <path d="M890.259,1384.7L842.605,1402.82L816.876,1466.69" style="fill:none;stroke:black;stroke-width:2.26px;" class="bcTCtYpy_137"></path>
    </g>
    <g transform="matrix(1.32749,0,0,1.32749,-348.735,-69.5723)">
        <path d="M1079.19,1276.86L1052.46,1277.48" style="fill:none;stroke:black;stroke-width:2.26px;" class="bcTCtYpy_138"></path>
    </g>
    <g transform="matrix(1.32749,0,0,1.32749,-348.735,-69.5723)">
        <path d="M993.534,1278.71L994.243,1235.18L987.664,1178.1L997.528,1116.89L1006.08,1052.13L1007.35,997.406L999.844,939.236L964.41,901.163L912.693,895.115" style="fill:none;stroke:black;stroke-width:2.26px;" class="bcTCtYpy_139"></path>
    </g>
    <g transform="matrix(1.32749,0,0,1.32749,-348.735,-69.5723)">
        <path d="M912.693,895.115L944.231,922.823L959.931,946.458L955.047,995.846L920.785,986.191L904.082,955.699L878.072,937.277L844.714,922.797L801.653,917.594L751.425,921.584L707.833,937.141L678.01,955.873L665.897,971.59L678.32,986.737L702.147,965.981L750.847,945.874L785.688,942.963L829.775,949.506L871.089,962.193L904.082,955.699L963.661,901.65L944.971,855.113L878.642,823.263L824.913,873.114L889.559,880.949L912.693,895.115Z" style="fill:none;stroke:black;stroke-width:2.26px;" class="bcTCtYpy_140"></path>
    </g>
    <g transform="matrix(1.32749,0,0,1.32749,-348.735,-69.5723)">
        <path d="M824.913,873.114C824.913,873.114 764.813,856.918 758.009,858.254C751.206,859.59 790.81,832.807 790.81,832.807L878.87,823.581" style="fill:none;stroke:black;stroke-width:2.26px;" class="bcTCtYpy_141"></path>
    </g>
    <g transform="matrix(1.32749,0,0,1.32749,-348.735,-69.5723)">
        <path d="M679.243,986.656L703.151,998.66L761.757,1019.96L825.279,1019.57L870.27,1007.82L909.657,993.569L871.288,962.618" style="fill:none;stroke:black;stroke-width:2.26px;" class="bcTCtYpy_142"></path>
    </g>
    <g transform="matrix(1.32749,0,0,1.32749,-348.735,-69.5723)">
        <path d="M751.516,945.746L722.705,967.512L710.673,982.248L743.323,1003.03L784.754,1007.15L831.673,1004.52L874.14,994.527L909.645,993.511" style="fill:none;stroke:black;stroke-width:2.26px;" class="bcTCtYpy_143"></path>
    </g>
    <g transform="matrix(1.32749,0,0,1.32749,-348.735,-69.5723)">
        <path d="M752.009,921.071L807.831,903.275L870.964,901.264L912.637,894.922" style="fill:none;stroke:black;stroke-width:2.26px;" class="bcTCtYpy_144"></path>
    </g>
    <g transform="matrix(1.32749,0,0,1.32749,-348.735,-69.5723)">
        <path d="M757.101,858.446L771.276,892.525L807.554,903.676" style="fill:none;stroke:black;stroke-width:2.26px;" class="bcTCtYpy_145"></path>
    </g>
    <g transform="matrix(1.32749,0,0,1.32749,-348.735,-69.5723)">
        <path d="M907.272,1294.87L893.08,1294.8L875.751,1280.95L870.093,1242.1L883.752,1197.05" style="fill:none;stroke:black;stroke-width:2.26px;" class="bcTCtYpy_146"></path>
    </g>
    <g transform="matrix(1.32749,0,0,1.32749,-348.735,-69.5723)">
        <path d="M883.752,1197.05L848.652,1213.54C848.652,1213.54 808.97,1254.13 808.409,1256.84C807.849,1259.56 826.91,1296.33 826.91,1296.33L858.853,1274.58L870.177,1242.82" style="fill:none;stroke:black;stroke-width:2.26px;" class="bcTCtYpy_147"></path>
    </g>
    <g transform="matrix(1.32749,0,0,1.32749,-348.735,-69.5723)">
        <path d="M826.91,1296.33L794.849,1323.77L771.439,1368.18L773.033,1301.93L808.139,1256.96" style="fill:none;stroke:black;stroke-width:2.26px;" class="bcTCtYpy_148"></path>
    </g>
    <g transform="matrix(1.32749,0,0,1.32749,-348.735,-69.5723)">
        <path d="M823.404,1349.99L771.439,1368.18L731.993,1439.5L715.208,1493.83L774.815,1473.77L779.187,1425.26L786.734,1404.23L731.993,1439.5" style="fill:none;stroke:black;stroke-width:2.26px;" class="bcTCtYpy_149"></path>
    </g>
    <g transform="matrix(1.32749,0,0,1.32749,-348.735,-69.5723)">
        <path d="M949.025,1450.07L974.155,1479.2L1002.54,1481.75L1026.41,1477.45L1040.54,1453.31" style="fill:none;stroke:black;stroke-width:2.26px;" class="bcTCtYpy_150"></path>
    </g>
    <g transform="matrix(1.32749,0,0,1.32749,-348.735,-69.5723)">
        <path d="M1173.45,1479.32L1124.66,1484.05L1082.37,1483.08L1041.97,1485.42L1025.74,1478.25" style="fill:none;stroke:black;stroke-width:2.26px;" class="bcTCtYpy_151"></path>
    </g>
    <g transform="matrix(1.32749,0,0,1.32749,-348.735,-69.5723)">
        <path d="M973.063,1479.58L934.154,1484.46L877.543,1483.04L853.801,1479.09L817.776,1467.3" style="fill:none;stroke:black;stroke-width:2.26px;" class="bcTCtYpy_152"></path>
    </g>
    <g transform="matrix(1.32749,0,0,1.32749,-348.735,-69.5723)">
        <path d="M1178.15,1463.72L1179.51,1476.52L1173.43,1479.44" style="fill:none;stroke:black;stroke-width:2.26px;" class="bcTCtYpy_153"></path>
    </g>
    <g transform="matrix(1.32749,0,0,1.32749,-348.735,-69.5723)">
        <path d="M824.772,949.679L831.874,968.082L825.706,987.73L808.264,1006.08" style="fill:none;stroke:black;stroke-width:2.26px;" class="bcTCtYpy_154"></path>
    </g>
    <g transform="matrix(1.32749,0,0,1.32749,-348.735,-69.5723)">
        <path d="M766.424,944.805L756.282,969.572L760.437,984.743L757.439,995.384L744.747,1003.52" style="fill:none;stroke:black;stroke-width:2.26px;" class="bcTCtYpy_155"></path>
    </g>
    <g transform="matrix(1.32749,0,0,1.32749,-348.735,-69.5723)">
        <path d="M1164.05,1515L1134.19,1523.83L1070.64,1530.27L1042.95,1540.72L998.156,1539.49L960.677,1528.53L921.006,1516.75L870.037,1517.76" style="fill:none;stroke:black;stroke-width:2.26px;" class="bcTCtYpy_156"></path>
    </g>
    <g transform="matrix(1.32749,0,0,1.32749,-348.735,-69.5723)">
        <path d="M878.298,823.56L804.411,801.716L730.067,800.279L790.886,833.246" style="fill:none;stroke:black;stroke-width:2.26px;" class="bcTCtYpy_157"></path>
    </g>
    <g transform="matrix(1.32749,0,0,1.32749,-348.735,-69.5723)">
        <path d="M757.383,857.751L705.075,854.653L649.725,872.272L686.579,816.553L729.562,800.681" style="fill:none;stroke:black;stroke-width:2.26px;" class="bcTCtYpy_158"></path>
    </g>
    <g transform="matrix(1.32749,0,0,1.32749,-348.735,-69.5723)">
        <path d="M649.725,872.272L725.446,827.19L790.129,833.736" style="fill:none;stroke:black;stroke-width:2.26px;" class="bcTCtYpy_159"></path>
    </g>
    <g transform="matrix(1.32749,0,0,1.32749,-348.735,-69.5723)">
        <path d="M1030.9,1297.02L1010.18,1354.24L1009.94,1407.54L1040.39,1452.51L1076.6,1388.09L1067.63,1309.9" style="fill:none;stroke:black;stroke-width:2.26px;" class="bcTCtYpy_160"></path>
    </g>
    <g transform="matrix(1.32749,0,0,1.32749,-348.735,-69.5723)">
        <path d="M1040.39,1452.51L1093.95,1430.03L1133.96,1447.33L1178.25,1463.19L1224.03,1447.63" style="fill:none;stroke:black;stroke-width:2.26px;" class="bcTCtYpy_161"></path>
    </g>
    <g transform="matrix(1.32749,0,0,1.32749,-348.735,-69.5723)">
        <path d="M1107.93,1379.19L1095.58,1414.02L1093.81,1430.25" style="fill:none;stroke:black;stroke-width:2.26px;" class="bcTCtYpy_162"></path>
    </g>
    <g transform="matrix(1.32749,0,0,1.32749,-348.735,-69.5723)">
        <path d="M1076.73,1388.57L1095.58,1414.02" style="fill:none;stroke:black;stroke-width:2.26px;" class="bcTCtYpy_163"></path>
    </g>
    <path d="M1330.96,1147.71L1358.66,1105.15L1463.93,1071.84" style="fill:none;stroke:black;stroke-width:3px;" class="bcTCtYpy_164"></path>
    <path d="M1453.15,1236.78L1495.04,1213.43L1552.4,1118.79" style="fill:none;stroke:black;stroke-width:3px;" class="bcTCtYpy_165"></path>
    <path d="M589.949,1173.95L540.131,1147.27L514.273,1088.9" style="fill:none;stroke:black;stroke-width:3px;" class="bcTCtYpy_166"></path>
    <path d="M1285.8,1234.5L1241.75,1243.04L1216.95,1259.14" style="fill:none;stroke:black;stroke-width:3px;" class="bcTCtYpy_167"></path>
    <path d="M1317.91,1232.29L1285.81,1234.24" style="fill:none;stroke:black;stroke-width:3px;" class="bcTCtYpy_168"></path>
<style data-made-with="vivus-instant">.bcTCtYpy_0{stroke-dasharray:76 78;stroke-dashoffset:77;animation:bcTCtYpy_draw 2000ms linear 0ms forwards;}.bcTCtYpy_1{stroke-dasharray:47 49;stroke-dashoffset:48;animation:bcTCtYpy_draw 2000ms linear 5ms forwards;}.bcTCtYpy_2{stroke-dasharray:465 467;stroke-dashoffset:466;animation:bcTCtYpy_draw 2000ms linear 11ms forwards;}.bcTCtYpy_3{stroke-dasharray:383 385;stroke-dashoffset:384;animation:bcTCtYpy_draw 2000ms linear 17ms forwards;}.bcTCtYpy_4{stroke-dasharray:238 240;stroke-dashoffset:239;animation:bcTCtYpy_draw 2000ms linear 23ms forwards;}.bcTCtYpy_5{stroke-dasharray:140 142;stroke-dashoffset:141;animation:bcTCtYpy_draw 2000ms linear 29ms forwards;}.bcTCtYpy_6{stroke-dasharray:47 49;stroke-dashoffset:48;animation:bcTCtYpy_draw 2000ms linear 35ms forwards;}.bcTCtYpy_7{stroke-dasharray:806 808;stroke-dashoffset:807;animation:bcTCtYpy_draw 2000ms linear 41ms forwards;}.bcTCtYpy_8{stroke-dasharray:88 90;stroke-dashoffset:89;animation:bcTCtYpy_draw 2000ms linear 47ms forwards;}.bcTCtYpy_9{stroke-dasharray:42 44;stroke-dashoffset:43;animation:bcTCtYpy_draw 2000ms linear 53ms forwards;}.bcTCtYpy_10{stroke-dasharray:61 63;stroke-dashoffset:62;animation:bcTCtYpy_draw 2000ms linear 59ms forwards;}.bcTCtYpy_11{stroke-dasharray:60 62;stroke-dashoffset:61;animation:bcTCtYpy_draw 2000ms linear 65ms forwards;}.bcTCtYpy_12{stroke-dasharray:62 64;stroke-dashoffset:63;animation:bcTCtYpy_draw 2000ms linear 71ms forwards;}.bcTCtYpy_13{stroke-dasharray:346 348;stroke-dashoffset:347;animation:bcTCtYpy_draw 2000ms linear 77ms forwards;}.bcTCtYpy_14{stroke-dasharray:47 49;stroke-dashoffset:48;animation:bcTCtYpy_draw 2000ms linear 83ms forwards;}.bcTCtYpy_15{stroke-dasharray:180 182;stroke-dashoffset:181;animation:bcTCtYpy_draw 2000ms linear 89ms forwards;}.bcTCtYpy_16{stroke-dasharray:126 128;stroke-dashoffset:127;animation:bcTCtYpy_draw 2000ms linear 95ms forwards;}.bcTCtYpy_17{stroke-dasharray:241 243;stroke-dashoffset:242;animation:bcTCtYpy_draw 2000ms linear 101ms forwards;}.bcTCtYpy_18{stroke-dasharray:22 24;stroke-dashoffset:23;animation:bcTCtYpy_draw 2000ms linear 107ms forwards;}.bcTCtYpy_19{stroke-dasharray:162 164;stroke-dashoffset:163;animation:bcTCtYpy_draw 2000ms linear 113ms forwards;}.bcTCtYpy_20{stroke-dasharray:177 179;stroke-dashoffset:178;animation:bcTCtYpy_draw 2000ms linear 119ms forwards;}.bcTCtYpy_21{stroke-dasharray:65 67;stroke-dashoffset:66;animation:bcTCtYpy_draw 2000ms linear 125ms forwards;}.bcTCtYpy_22{stroke-dasharray:76 78;stroke-dashoffset:77;animation:bcTCtYpy_draw 2000ms linear 130ms forwards;}.bcTCtYpy_23{stroke-dasharray:225 227;stroke-dashoffset:226;animation:bcTCtYpy_draw 2000ms linear 136ms forwards;}.bcTCtYpy_24{stroke-dasharray:276 278;stroke-dashoffset:277;animation:bcTCtYpy_draw 2000ms linear 142ms forwards;}.bcTCtYpy_25{stroke-dasharray:82 84;stroke-dashoffset:83;animation:bcTCtYpy_draw 2000ms linear 148ms forwards;}.bcTCtYpy_26{stroke-dasharray:409 411;stroke-dashoffset:410;animation:bcTCtYpy_draw 2000ms linear 154ms forwards;}.bcTCtYpy_27{stroke-dasharray:465 467;stroke-dashoffset:466;animation:bcTCtYpy_draw 2000ms linear 160ms forwards;}.bcTCtYpy_28{stroke-dasharray:440 442;stroke-dashoffset:441;animation:bcTCtYpy_draw 2000ms linear 166ms forwards;}.bcTCtYpy_29{stroke-dasharray:425 427;stroke-dashoffset:426;animation:bcTCtYpy_draw 2000ms linear 172ms forwards;}.bcTCtYpy_30{stroke-dasharray:101 103;stroke-dashoffset:102;animation:bcTCtYpy_draw 2000ms linear 178ms forwards;}.bcTCtYpy_31{stroke-dasharray:382 384;stroke-dashoffset:383;animation:bcTCtYpy_draw 2000ms linear 184ms forwards;}.bcTCtYpy_32{stroke-dasharray:473 475;stroke-dashoffset:474;animation:bcTCtYpy_draw 2000ms linear 190ms forwards;}.bcTCtYpy_33{stroke-dasharray:230 232;stroke-dashoffset:231;animation:bcTCtYpy_draw 2000ms linear 196ms forwards;}.bcTCtYpy_34{stroke-dasharray:471 473;stroke-dashoffset:472;animation:bcTCtYpy_draw 2000ms linear 202ms forwards;}.bcTCtYpy_35{stroke-dasharray:75 77;stroke-dashoffset:76;animation:bcTCtYpy_draw 2000ms linear 208ms forwards;}.bcTCtYpy_36{stroke-dasharray:306 308;stroke-dashoffset:307;animation:bcTCtYpy_draw 2000ms linear 214ms forwards;}.bcTCtYpy_37{stroke-dasharray:114 116;stroke-dashoffset:115;animation:bcTCtYpy_draw 2000ms linear 220ms forwards;}.bcTCtYpy_38{stroke-dasharray:527 529;stroke-dashoffset:528;animation:bcTCtYpy_draw 2000ms linear 226ms forwards;}.bcTCtYpy_39{stroke-dasharray:83 85;stroke-dashoffset:84;animation:bcTCtYpy_draw 2000ms linear 232ms forwards;}.bcTCtYpy_40{stroke-dasharray:153 155;stroke-dashoffset:154;animation:bcTCtYpy_draw 2000ms linear 238ms forwards;}.bcTCtYpy_41{stroke-dasharray:547 549;stroke-dashoffset:548;animation:bcTCtYpy_draw 2000ms linear 244ms forwards;}.bcTCtYpy_42{stroke-dasharray:108 110;stroke-dashoffset:109;animation:bcTCtYpy_draw 2000ms linear 250ms forwards;}.bcTCtYpy_43{stroke-dasharray:696 698;stroke-dashoffset:697;animation:bcTCtYpy_draw 2000ms linear 255ms forwards;}.bcTCtYpy_44{stroke-dasharray:359 361;stroke-dashoffset:360;animation:bcTCtYpy_draw 2000ms linear 261ms forwards;}.bcTCtYpy_45{stroke-dasharray:141 143;stroke-dashoffset:142;animation:bcTCtYpy_draw 2000ms linear 267ms forwards;}.bcTCtYpy_46{stroke-dasharray:270 272;stroke-dashoffset:271;animation:bcTCtYpy_draw 2000ms linear 273ms forwards;}.bcTCtYpy_47{stroke-dasharray:351 353;stroke-dashoffset:352;animation:bcTCtYpy_draw 2000ms linear 279ms forwards;}.bcTCtYpy_48{stroke-dasharray:141 143;stroke-dashoffset:142;animation:bcTCtYpy_draw 2000ms linear 285ms forwards;}.bcTCtYpy_49{stroke-dasharray:295 297;stroke-dashoffset:296;animation:bcTCtYpy_draw 2000ms linear 291ms forwards;}.bcTCtYpy_50{stroke-dasharray:38 40;stroke-dashoffset:39;animation:bcTCtYpy_draw 2000ms linear 297ms forwards;}.bcTCtYpy_51{stroke-dasharray:244 246;stroke-dashoffset:245;animation:bcTCtYpy_draw 2000ms linear 303ms forwards;}.bcTCtYpy_52{stroke-dasharray:204 206;stroke-dashoffset:205;animation:bcTCtYpy_draw 2000ms linear 309ms forwards;}.bcTCtYpy_53{stroke-dasharray:120 122;stroke-dashoffset:121;animation:bcTCtYpy_draw 2000ms linear 315ms forwards;}.bcTCtYpy_54{stroke-dasharray:209 211;stroke-dashoffset:210;animation:bcTCtYpy_draw 2000ms linear 321ms forwards;}.bcTCtYpy_55{stroke-dasharray:276 278;stroke-dashoffset:277;animation:bcTCtYpy_draw 2000ms linear 327ms forwards;}.bcTCtYpy_56{stroke-dasharray:142 144;stroke-dashoffset:143;animation:bcTCtYpy_draw 2000ms linear 333ms forwards;}.bcTCtYpy_57{stroke-dasharray:385 387;stroke-dashoffset:386;animation:bcTCtYpy_draw 2000ms linear 339ms forwards;}.bcTCtYpy_58{stroke-dasharray:486 488;stroke-dashoffset:487;animation:bcTCtYpy_draw 2000ms linear 345ms forwards;}.bcTCtYpy_59{stroke-dasharray:60 62;stroke-dashoffset:61;animation:bcTCtYpy_draw 2000ms linear 351ms forwards;}.bcTCtYpy_60{stroke-dasharray:505 507;stroke-dashoffset:506;animation:bcTCtYpy_draw 2000ms linear 357ms forwards;}.bcTCtYpy_61{stroke-dasharray:320 322;stroke-dashoffset:321;animation:bcTCtYpy_draw 2000ms linear 363ms forwards;}.bcTCtYpy_62{stroke-dasharray:254 256;stroke-dashoffset:255;animation:bcTCtYpy_draw 2000ms linear 369ms forwards;}.bcTCtYpy_63{stroke-dasharray:156 158;stroke-dashoffset:157;animation:bcTCtYpy_draw 2000ms linear 375ms forwards;}.bcTCtYpy_64{stroke-dasharray:522 524;stroke-dashoffset:523;animation:bcTCtYpy_draw 2000ms linear 380ms forwards;}.bcTCtYpy_65{stroke-dasharray:267 269;stroke-dashoffset:268;animation:bcTCtYpy_draw 2000ms linear 386ms forwards;}.bcTCtYpy_66{stroke-dasharray:35 37;stroke-dashoffset:36;animation:bcTCtYpy_draw 2000ms linear 392ms forwards;}.bcTCtYpy_67{stroke-dasharray:374 376;stroke-dashoffset:375;animation:bcTCtYpy_draw 2000ms linear 398ms forwards;}.bcTCtYpy_68{stroke-dasharray:166 168;stroke-dashoffset:167;animation:bcTCtYpy_draw 2000ms linear 404ms forwards;}.bcTCtYpy_69{stroke-dasharray:357 359;stroke-dashoffset:358;animation:bcTCtYpy_draw 2000ms linear 410ms forwards;}.bcTCtYpy_70{stroke-dasharray:594 596;stroke-dashoffset:595;animation:bcTCtYpy_draw 2000ms linear 416ms forwards;}.bcTCtYpy_71{stroke-dasharray:208 210;stroke-dashoffset:209;animation:bcTCtYpy_draw 2000ms linear 422ms forwards;}.bcTCtYpy_72{stroke-dasharray:244 246;stroke-dashoffset:245;animation:bcTCtYpy_draw 2000ms linear 428ms forwards;}.bcTCtYpy_73{stroke-dasharray:667 669;stroke-dashoffset:668;animation:bcTCtYpy_draw 2000ms linear 434ms forwards;}.bcTCtYpy_74{stroke-dasharray:513 515;stroke-dashoffset:514;animation:bcTCtYpy_draw 2000ms linear 440ms forwards;}.bcTCtYpy_75{stroke-dasharray:161 163;stroke-dashoffset:162;animation:bcTCtYpy_draw 2000ms linear 446ms forwards;}.bcTCtYpy_76{stroke-dasharray:359 361;stroke-dashoffset:360;animation:bcTCtYpy_draw 2000ms linear 452ms forwards;}.bcTCtYpy_77{stroke-dasharray:774 776;stroke-dashoffset:775;animation:bcTCtYpy_draw 2000ms linear 458ms forwards;}.bcTCtYpy_78{stroke-dasharray:447 449;stroke-dashoffset:448;animation:bcTCtYpy_draw 2000ms linear 464ms forwards;}.bcTCtYpy_79{stroke-dasharray:109 111;stroke-dashoffset:110;animation:bcTCtYpy_draw 2000ms linear 470ms forwards;}.bcTCtYpy_80{stroke-dasharray:360 362;stroke-dashoffset:361;animation:bcTCtYpy_draw 2000ms linear 476ms forwards;}.bcTCtYpy_81{stroke-dasharray:236 238;stroke-dashoffset:237;animation:bcTCtYpy_draw 2000ms linear 482ms forwards;}.bcTCtYpy_82{stroke-dasharray:59 61;stroke-dashoffset:60;animation:bcTCtYpy_draw 2000ms linear 488ms forwards;}.bcTCtYpy_83{stroke-dasharray:492 494;stroke-dashoffset:493;animation:bcTCtYpy_draw 2000ms linear 494ms forwards;}.bcTCtYpy_84{stroke-dasharray:702 704;stroke-dashoffset:703;animation:bcTCtYpy_draw 2000ms linear 500ms forwards;}.bcTCtYpy_85{stroke-dasharray:132 134;stroke-dashoffset:133;animation:bcTCtYpy_draw 2000ms linear 505ms forwards;}.bcTCtYpy_86{stroke-dasharray:492 494;stroke-dashoffset:493;animation:bcTCtYpy_draw 2000ms linear 511ms forwards;}.bcTCtYpy_87{stroke-dasharray:525 527;stroke-dashoffset:526;animation:bcTCtYpy_draw 2000ms linear 517ms forwards;}.bcTCtYpy_88{stroke-dasharray:258 260;stroke-dashoffset:259;animation:bcTCtYpy_draw 2000ms linear 523ms forwards;}.bcTCtYpy_89{stroke-dasharray:141 143;stroke-dashoffset:142;animation:bcTCtYpy_draw 2000ms linear 529ms forwards;}.bcTCtYpy_90{stroke-dasharray:366 368;stroke-dashoffset:367;animation:bcTCtYpy_draw 2000ms linear 535ms forwards;}.bcTCtYpy_91{stroke-dasharray:327 329;stroke-dashoffset:328;animation:bcTCtYpy_draw 2000ms linear 541ms forwards;}.bcTCtYpy_92{stroke-dasharray:384 386;stroke-dashoffset:385;animation:bcTCtYpy_draw 2000ms linear 547ms forwards;}.bcTCtYpy_93{stroke-dasharray:216 218;stroke-dashoffset:217;animation:bcTCtYpy_draw 2000ms linear 553ms forwards;}.bcTCtYpy_94{stroke-dasharray:386 388;stroke-dashoffset:387;animation:bcTCtYpy_draw 2000ms linear 559ms forwards;}.bcTCtYpy_95{stroke-dasharray:263 265;stroke-dashoffset:264;animation:bcTCtYpy_draw 2000ms linear 565ms forwards;}.bcTCtYpy_96{stroke-dasharray:128 130;stroke-dashoffset:129;animation:bcTCtYpy_draw 2000ms linear 571ms forwards;}.bcTCtYpy_97{stroke-dasharray:390 392;stroke-dashoffset:391;animation:bcTCtYpy_draw 2000ms linear 577ms forwards;}.bcTCtYpy_98{stroke-dasharray:334 336;stroke-dashoffset:335;animation:bcTCtYpy_draw 2000ms linear 583ms forwards;}.bcTCtYpy_99{stroke-dasharray:154 156;stroke-dashoffset:155;animation:bcTCtYpy_draw 2000ms linear 589ms forwards;}.bcTCtYpy_100{stroke-dasharray:173 175;stroke-dashoffset:174;animation:bcTCtYpy_draw 2000ms linear 595ms forwards;}.bcTCtYpy_101{stroke-dasharray:246 248;stroke-dashoffset:247;animation:bcTCtYpy_draw 2000ms linear 601ms forwards;}.bcTCtYpy_102{stroke-dasharray:51 53;stroke-dashoffset:52;animation:bcTCtYpy_draw 2000ms linear 607ms forwards;}.bcTCtYpy_103{stroke-dasharray:14 16;stroke-dashoffset:15;animation:bcTCtYpy_draw 2000ms linear 613ms forwards;}.bcTCtYpy_104{stroke-dasharray:221 223;stroke-dashoffset:222;animation:bcTCtYpy_draw 2000ms linear 619ms forwards;}.bcTCtYpy_105{stroke-dasharray:35 37;stroke-dashoffset:36;animation:bcTCtYpy_draw 2000ms linear 625ms forwards;}.bcTCtYpy_106{stroke-dasharray:33 35;stroke-dashoffset:34;animation:bcTCtYpy_draw 2000ms linear 630ms forwards;}.bcTCtYpy_107{stroke-dasharray:34 36;stroke-dashoffset:35;animation:bcTCtYpy_draw 2000ms linear 636ms forwards;}.bcTCtYpy_108{stroke-dasharray:113 115;stroke-dashoffset:114;animation:bcTCtYpy_draw 2000ms linear 642ms forwards;}.bcTCtYpy_109{stroke-dasharray:267 269;stroke-dashoffset:268;animation:bcTCtYpy_draw 2000ms linear 648ms forwards;}.bcTCtYpy_110{stroke-dasharray:88 90;stroke-dashoffset:89;animation:bcTCtYpy_draw 2000ms linear 654ms forwards;}.bcTCtYpy_111{stroke-dasharray:82 84;stroke-dashoffset:83;animation:bcTCtYpy_draw 2000ms linear 660ms forwards;}.bcTCtYpy_112{stroke-dasharray:64 66;stroke-dashoffset:65;animation:bcTCtYpy_draw 2000ms linear 666ms forwards;}.bcTCtYpy_113{stroke-dasharray:64 66;stroke-dashoffset:65;animation:bcTCtYpy_draw 2000ms linear 672ms forwards;}.bcTCtYpy_114{stroke-dasharray:65 67;stroke-dashoffset:66;animation:bcTCtYpy_draw 2000ms linear 678ms forwards;}.bcTCtYpy_115{stroke-dasharray:422 424;stroke-dashoffset:423;animation:bcTCtYpy_draw 2000ms linear 684ms forwards;}.bcTCtYpy_116{stroke-dasharray:164 166;stroke-dashoffset:165;animation:bcTCtYpy_draw 2000ms linear 690ms forwards;}.bcTCtYpy_117{stroke-dasharray:87 89;stroke-dashoffset:88;animation:bcTCtYpy_draw 2000ms linear 696ms forwards;}.bcTCtYpy_118{stroke-dasharray:128 130;stroke-dashoffset:129;animation:bcTCtYpy_draw 2000ms linear 702ms forwards;}.bcTCtYpy_119{stroke-dasharray:144 146;stroke-dashoffset:145;animation:bcTCtYpy_draw 2000ms linear 708ms forwards;}.bcTCtYpy_120{stroke-dasharray:12 14;stroke-dashoffset:13;animation:bcTCtYpy_draw 2000ms linear 714ms forwards;}.bcTCtYpy_121{stroke-dasharray:121 123;stroke-dashoffset:122;animation:bcTCtYpy_draw 2000ms linear 720ms forwards;}.bcTCtYpy_122{stroke-dasharray:98 100;stroke-dashoffset:99;animation:bcTCtYpy_draw 2000ms linear 726ms forwards;}.bcTCtYpy_123{stroke-dasharray:209 211;stroke-dashoffset:210;animation:bcTCtYpy_draw 2000ms linear 732ms forwards;}.bcTCtYpy_124{stroke-dasharray:99 101;stroke-dashoffset:100;animation:bcTCtYpy_draw 2000ms linear 738ms forwards;}.bcTCtYpy_125{stroke-dasharray:255 257;stroke-dashoffset:256;animation:bcTCtYpy_draw 2000ms linear 744ms forwards;}.bcTCtYpy_126{stroke-dasharray:425 427;stroke-dashoffset:426;animation:bcTCtYpy_draw 2000ms linear 750ms forwards;}.bcTCtYpy_127{stroke-dasharray:81 83;stroke-dashoffset:82;animation:bcTCtYpy_draw 2000ms linear 755ms forwards;}.bcTCtYpy_128{stroke-dasharray:248 250;stroke-dashoffset:249;animation:bcTCtYpy_draw 2000ms linear 761ms forwards;}.bcTCtYpy_129{stroke-dasharray:188 190;stroke-dashoffset:189;animation:bcTCtYpy_draw 2000ms linear 767ms forwards;}.bcTCtYpy_130{stroke-dasharray:123 125;stroke-dashoffset:124;animation:bcTCtYpy_draw 2000ms linear 773ms forwards;}.bcTCtYpy_131{stroke-dasharray:98 100;stroke-dashoffset:99;animation:bcTCtYpy_draw 2000ms linear 779ms forwards;}.bcTCtYpy_132{stroke-dasharray:157 159;stroke-dashoffset:158;animation:bcTCtYpy_draw 2000ms linear 785ms forwards;}.bcTCtYpy_133{stroke-dasharray:135 137;stroke-dashoffset:136;animation:bcTCtYpy_draw 2000ms linear 791ms forwards;}.bcTCtYpy_134{stroke-dasharray:177 179;stroke-dashoffset:178;animation:bcTCtYpy_draw 2000ms linear 797ms forwards;}.bcTCtYpy_135{stroke-dasharray:125 127;stroke-dashoffset:126;animation:bcTCtYpy_draw 2000ms linear 803ms forwards;}.bcTCtYpy_136{stroke-dasharray:309 311;stroke-dashoffset:310;animation:bcTCtYpy_draw 2000ms linear 809ms forwards;}.bcTCtYpy_137{stroke-dasharray:120 122;stroke-dashoffset:121;animation:bcTCtYpy_draw 2000ms linear 815ms forwards;}.bcTCtYpy_138{stroke-dasharray:27 29;stroke-dashoffset:28;animation:bcTCtYpy_draw 2000ms linear 821ms forwards;}.bcTCtYpy_139{stroke-dasharray:446 448;stroke-dashoffset:447;animation:bcTCtYpy_draw 2000ms linear 827ms forwards;}.bcTCtYpy_140{stroke-dasharray:1084 1086;stroke-dashoffset:1085;animation:bcTCtYpy_draw 2000ms linear 833ms forwards;}.bcTCtYpy_141{stroke-dasharray:201 203;stroke-dashoffset:202;animation:bcTCtYpy_draw 2000ms linear 839ms forwards;}.bcTCtYpy_142{stroke-dasharray:291 293;stroke-dashoffset:292;animation:bcTCtYpy_draw 2000ms linear 845ms forwards;}.bcTCtYpy_143{stroke-dasharray:262 264;stroke-dashoffset:263;animation:bcTCtYpy_draw 2000ms linear 851ms forwards;}.bcTCtYpy_144{stroke-dasharray:164 166;stroke-dashoffset:165;animation:bcTCtYpy_draw 2000ms linear 857ms forwards;}.bcTCtYpy_145{stroke-dasharray:75 77;stroke-dashoffset:76;animation:bcTCtYpy_draw 2000ms linear 863ms forwards;}.bcTCtYpy_146{stroke-dasharray:123 125;stroke-dashoffset:124;animation:bcTCtYpy_draw 2000ms linear 869ms forwards;}.bcTCtYpy_147{stroke-dasharray:214 216;stroke-dashoffset:215;animation:bcTCtYpy_draw 2000ms linear 875ms forwards;}.bcTCtYpy_148{stroke-dasharray:216 218;stroke-dashoffset:217;animation:bcTCtYpy_draw 2000ms linear 880ms forwards;}.bcTCtYpy_149{stroke-dasharray:393 395;stroke-dashoffset:394;animation:bcTCtYpy_draw 2000ms linear 886ms forwards;}.bcTCtYpy_150{stroke-dasharray:120 122;stroke-dashoffset:121;animation:bcTCtYpy_draw 2000ms linear 892ms forwards;}.bcTCtYpy_151{stroke-dasharray:150 152;stroke-dashoffset:151;animation:bcTCtYpy_draw 2000ms linear 898ms forwards;}.bcTCtYpy_152{stroke-dasharray:158 160;stroke-dashoffset:159;animation:bcTCtYpy_draw 2000ms linear 904ms forwards;}.bcTCtYpy_153{stroke-dasharray:20 22;stroke-dashoffset:21;animation:bcTCtYpy_draw 2000ms linear 910ms forwards;}.bcTCtYpy_154{stroke-dasharray:66 68;stroke-dashoffset:67;animation:bcTCtYpy_draw 2000ms linear 916ms forwards;}.bcTCtYpy_155{stroke-dasharray:69 71;stroke-dashoffset:70;animation:bcTCtYpy_draw 2000ms linear 922ms forwards;}.bcTCtYpy_156{stroke-dasharray:301 303;stroke-dashoffset:302;animation:bcTCtYpy_draw 2000ms linear 928ms forwards;}.bcTCtYpy_157{stroke-dasharray:221 223;stroke-dashoffset:222;animation:bcTCtYpy_draw 2000ms linear 934ms forwards;}.bcTCtYpy_158{stroke-dasharray:224 226;stroke-dashoffset:225;animation:bcTCtYpy_draw 2000ms linear 940ms forwards;}.bcTCtYpy_159{stroke-dasharray:154 156;stroke-dashoffset:155;animation:bcTCtYpy_draw 2000ms linear 946ms forwards;}.bcTCtYpy_160{stroke-dasharray:322 324;stroke-dashoffset:323;animation:bcTCtYpy_draw 2000ms linear 952ms forwards;}.bcTCtYpy_161{stroke-dasharray:198 200;stroke-dashoffset:199;animation:bcTCtYpy_draw 2000ms linear 958ms forwards;}.bcTCtYpy_162{stroke-dasharray:54 56;stroke-dashoffset:55;animation:bcTCtYpy_draw 2000ms linear 964ms forwards;}.bcTCtYpy_163{stroke-dasharray:32 34;stroke-dashoffset:33;animation:bcTCtYpy_draw 2000ms linear 970ms forwards;}.bcTCtYpy_164{stroke-dasharray:162 164;stroke-dashoffset:163;animation:bcTCtYpy_draw 2000ms linear 976ms forwards;}.bcTCtYpy_165{stroke-dasharray:159 161;stroke-dashoffset:160;animation:bcTCtYpy_draw 2000ms linear 982ms forwards;}.bcTCtYpy_166{stroke-dasharray:121 123;stroke-dashoffset:122;animation:bcTCtYpy_draw 2000ms linear 988ms forwards;}.bcTCtYpy_167{stroke-dasharray:75 77;stroke-dashoffset:76;animation:bcTCtYpy_draw 2000ms linear 994ms forwards;}.bcTCtYpy_168{stroke-dasharray:33 35;stroke-dashoffset:34;animation:bcTCtYpy_draw 2000ms linear 1000ms forwards;}@keyframes bcTCtYpy_draw{100%{stroke-dashoffset:0;}}@keyframes bcTCtYpy_fade{0%{stroke-opacity:1;}94.44444444444444%{stroke-opacity:1;}100%{stroke-opacity:0;}}</style></svg>
